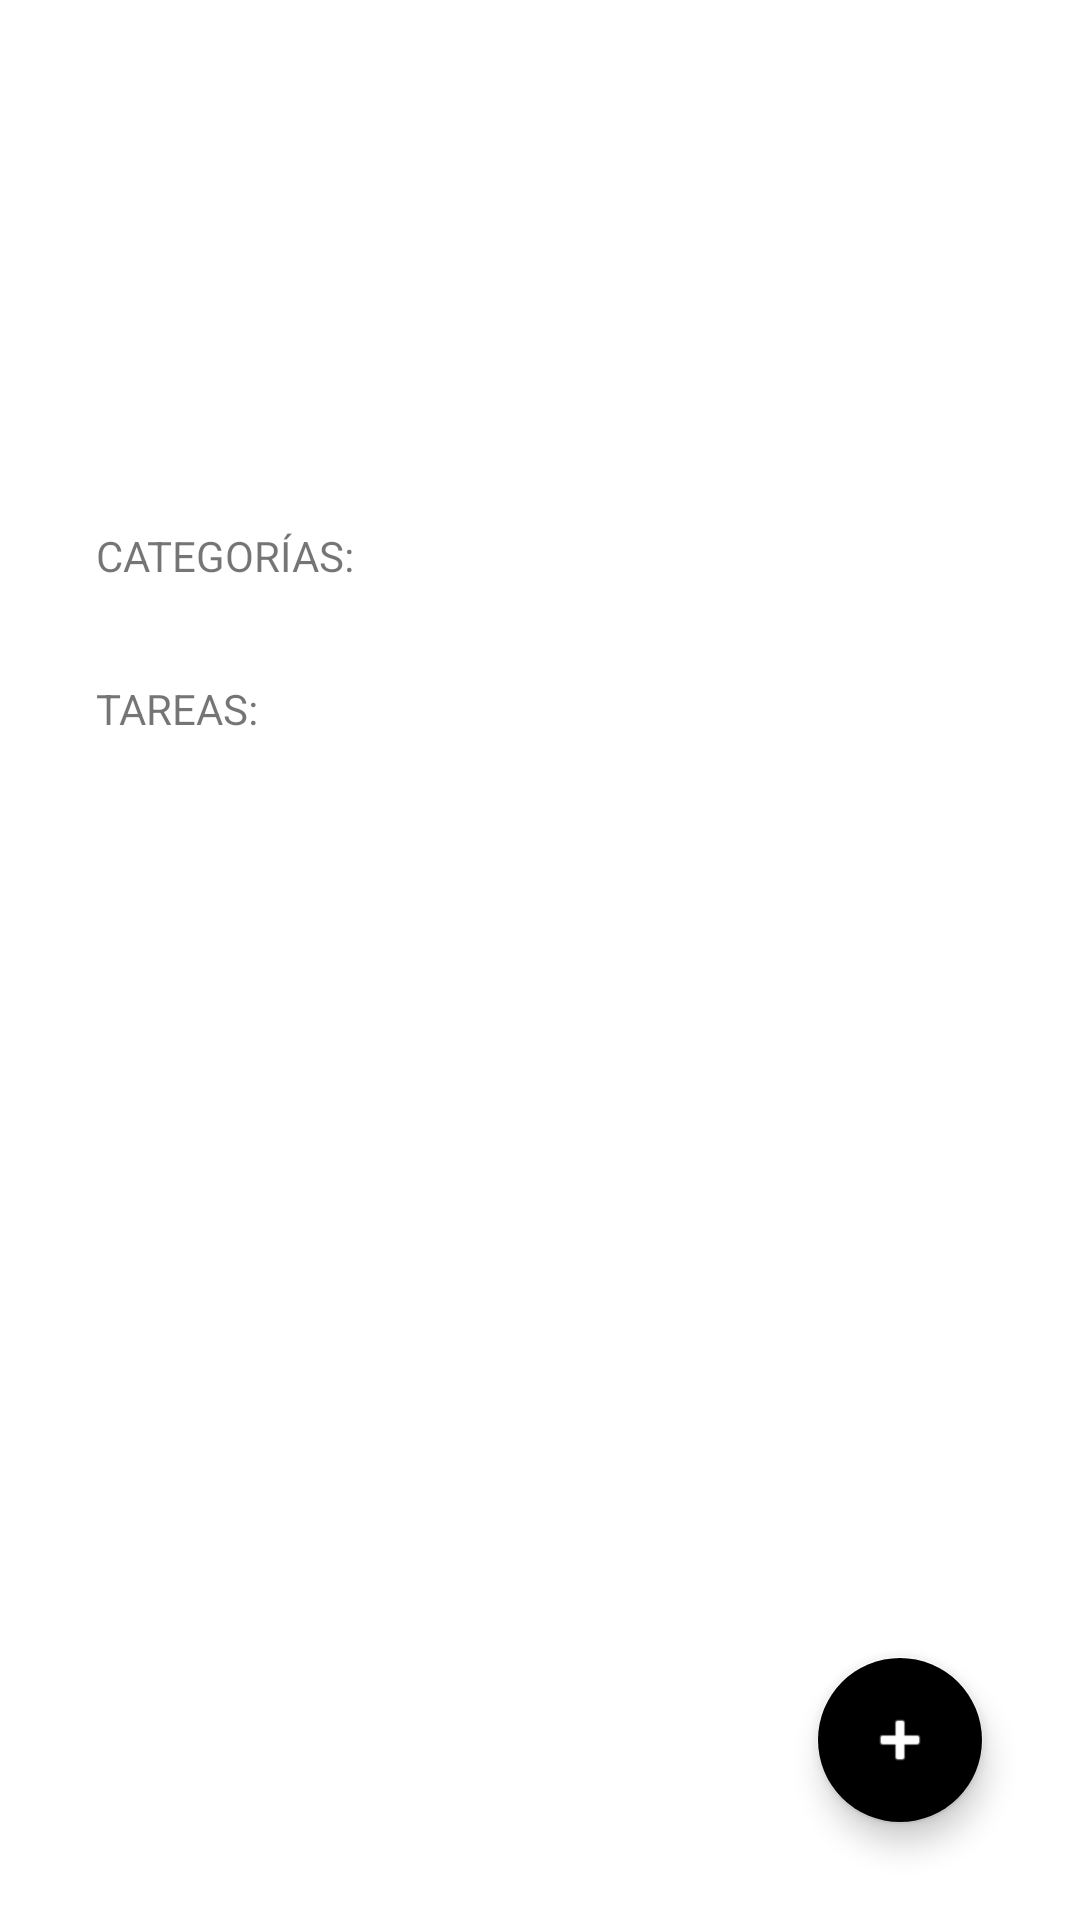

Reconstruct the res/layout file that produces this screen, plus the resources it refers to.
<!-- AndroidManifest.xml: activity theme Theme.TODOApp -->
<!-- res/layout/activity_todo.xml -->
<?xml version="1.0" encoding="utf-8"?>
<FrameLayout xmlns:android="http://schemas.android.com/apk/res/android"
    xmlns:app="http://schemas.android.com/apk/res-auto"
    xmlns:tools="http://schemas.android.com/tools"
    android:layout_width="match_parent"
    android:layout_height="match_parent">

    <LinearLayout xmlns:android="http://schemas.android.com/apk/res/android"
        xmlns:app="http://schemas.android.com/apk/res-auto"
        xmlns:tools="http://schemas.android.com/tools"
        android:layout_width="match_parent"
        android:layout_height="match_parent"
        android:orientation="vertical"
        android:background="@color/todo_background_todo_app"
        tools:context=".todoapp.TodoActivity">

        <TextView
            android:layout_width="wrap_content"
            android:layout_height="wrap_content"
            android:layout_marginHorizontal="32dp"
            android:layout_marginVertical="44dp"
            android:text="@string/todo_title"
            android:textAllCaps="true"
            android:textColor="@color/white"
            android:textSize="35sp"
            android:textStyle="bold" />

        <TextView
            style="@style/TodoSubtitle"
            android:layout_width="wrap_content"
            android:layout_height="wrap_content"
            android:text="@string/todo_categories" />

        <androidx.recyclerview.widget.RecyclerView
            android:id="@+id/rvCategories"
            android:layout_width="match_parent"
            android:layout_height="wrap_content" />

        <TextView
            style="@style/TodoSubtitle"
            android:layout_width="wrap_content"
            android:layout_height="wrap_content"
            android:layout_marginTop="32dp"
            android:text="@string/todo_tasks" />

        <androidx.recyclerview.widget.RecyclerView
            android:id="@+id/rvTasks"
            android:layout_width="match_parent"
            android:layout_height="wrap_content"
            android:layout_marginHorizontal="32dp"
            android:layout_marginTop="16dp" />

    </LinearLayout>

    <com.google.android.material.floatingactionbutton.FloatingActionButton
        android:id="@+id/fabAddTask"
        android:layout_width="wrap_content"
        android:layout_height="wrap_content"
        android:layout_margin="32dp"
        android:src="@android:drawable/ic_input_add"
        app:backgroundTint="@color/todo_accent"
        app:fabSize="normal"
        android:layout_gravity="end|bottom"
        app:tint="@color/white" />

</FrameLayout>
<!-- resources referenced by this layout -->
<resources>
  <string name="todo_categories">Categorías:</string>
  <string name="todo_tasks">Tareas:</string>
  <string name="todo_title">Bienvenido, Alex</string>
  <style name="TodoSubtitle">
          <item name="textAllCaps">true</item>
          <item name="android:textColor">@color/todo_subtitle_text</item>
          <item name="android:layout_marginHorizontal">32dp</item>
      </style>
  <style name="Theme.TODOApp" parent="Theme.MaterialComponents.DayNight.NoActionBar">
          
          <item name="colorPrimary">@color/purple_500</item>
          <item name="colorPrimaryVariant">@color/purple_700</item>
          <item name="colorOnPrimary">@color/white</item>
          
          <item name="colorSecondary">@color/teal_200</item>
          <item name="colorSecondaryVariant">@color/teal_700</item>
          <item name="colorOnSecondary">@color/black</item>
          
          <item name="android:statusBarColor">@color/todo_background_todo_app</item>
          
      </style>
  <!-- not gathered from this repository: default colours our renderer supplied (Android Studio template values) -->
  <color name="purple_500">#FF6200EE</color>
  <color name="purple_700">#FF3700B3</color>
  <color name="teal_200">#FF03DAC5</color>
  <color name="teal_700">#FF018786</color>
  <color name="black">#FF000000</color>
  <color name="white">#FFFFFFFF</color>
</resources>
